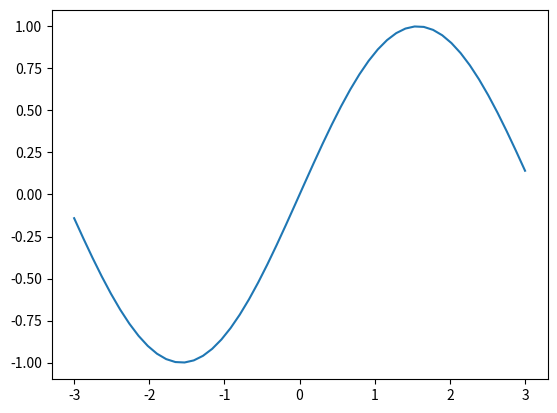

The script that saved this image:
import matplotlib.pyplot as plt
import numpy as np
from datetime import datetime

counter = 0

def update_title(axes,x,counter):
    counter = counter + 1
    axes.plot(x+counter,np.sin(x+counter))
    axes.figure.canvas.draw()

fig, ax = plt.subplots()

x = np.linspace(-3, 3)
ax.plot(x, np.sin(x))

# Create a new timer object. Set the interval to 100 milliseconds
# (1000 is default) and tell the timer what function should be called.
timer = fig.canvas.new_timer(interval=500)
timer.add_callback(update_title, ax,x,counter)
timer.start()

# Or could start the timer on first figure draw
#def start_timer(evt):
#    timer.start()
#    fig.canvas.mpl_disconnect(drawid)
#drawid = fig.canvas.mpl_connect('draw_event', start_timer)

plt.show()